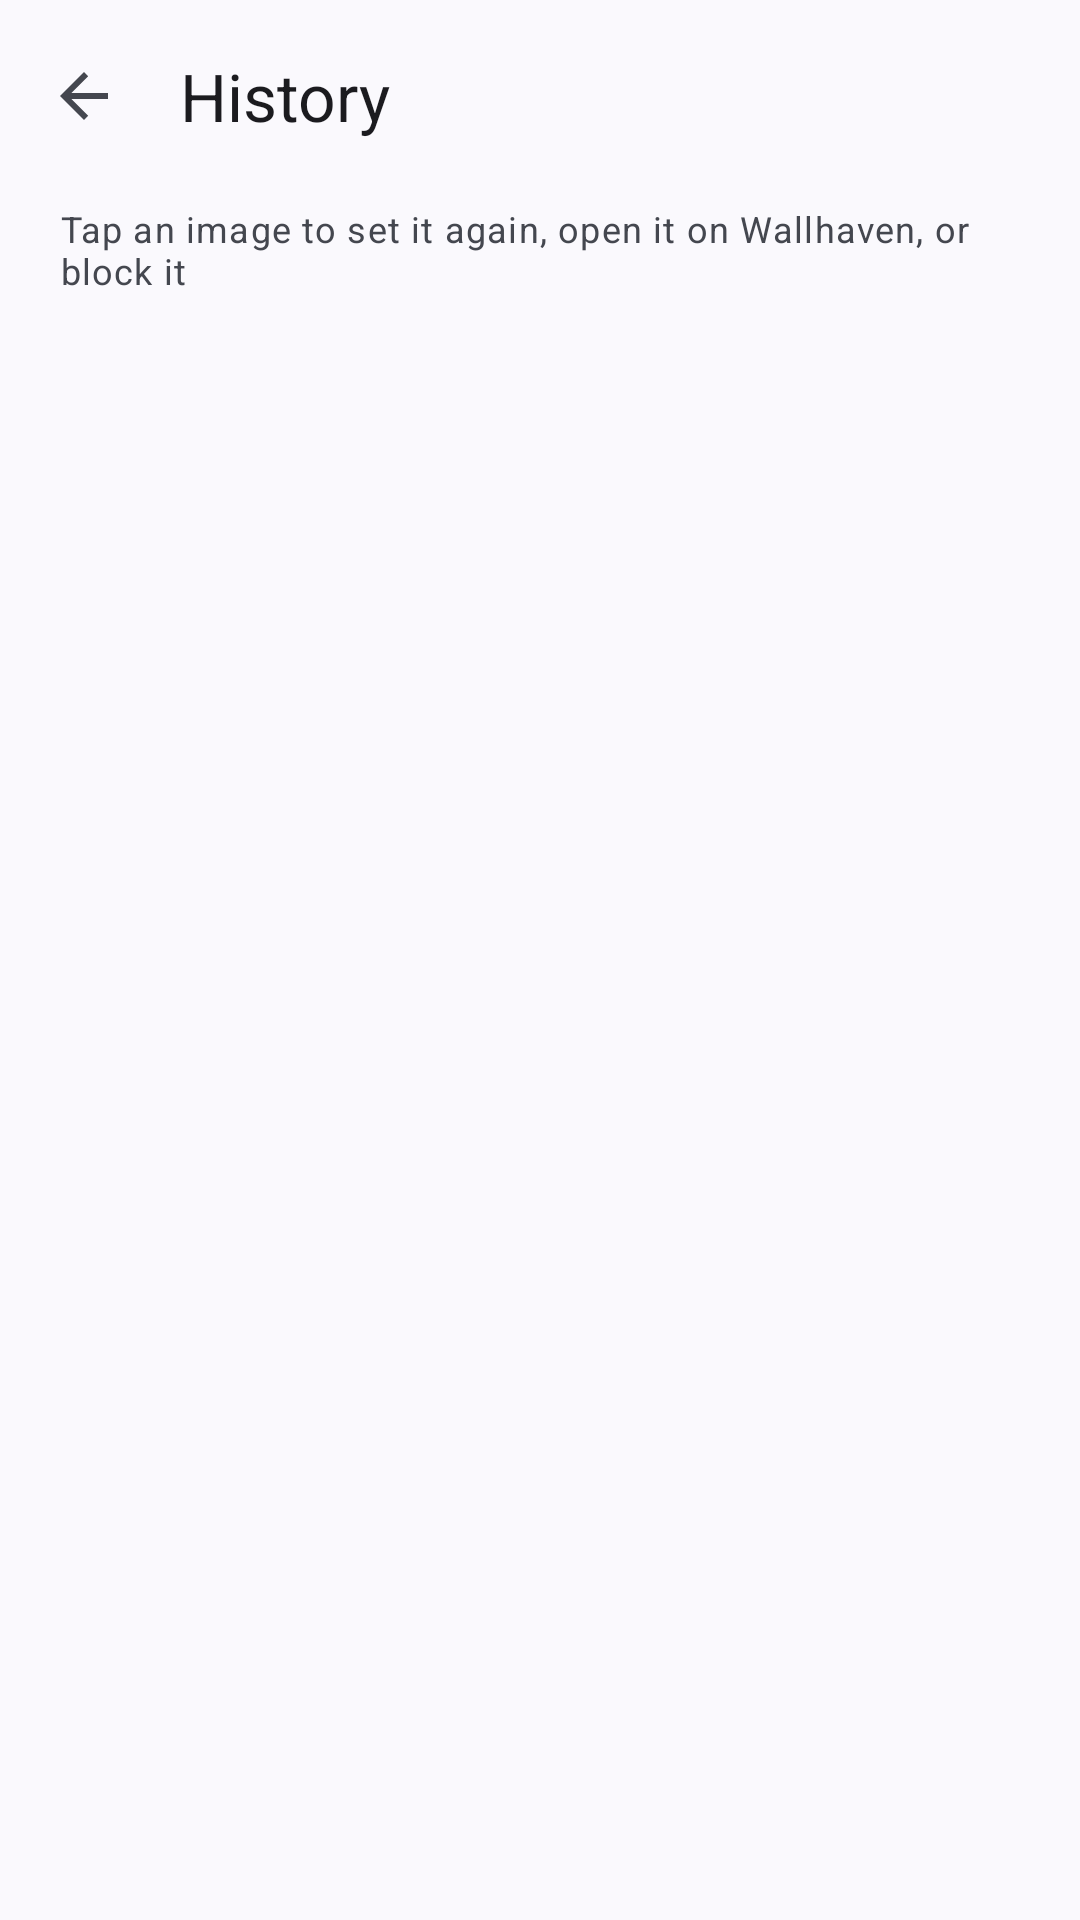

Produce the Android XML layout that renders to this screen, including the resource entries it uses.
<!-- AndroidManifest.xml: application theme AppTheme -->
<!-- res/layout/activity_history.xml -->
<?xml version="1.0" encoding="utf-8"?>
<LinearLayout xmlns:android="http://schemas.android.com/apk/res/android"
    xmlns:app="http://schemas.android.com/apk/res-auto"
    android:id="@+id/root"
    android:layout_width="match_parent"
    android:layout_height="match_parent"
    android:orientation="vertical">

    <com.google.android.material.appbar.MaterialToolbar
        android:id="@+id/toolbar"
        android:layout_width="match_parent"
        android:layout_height="?attr/actionBarSize"
        app:navigationContentDescription="Back"
        app:navigationIcon="?attr/homeAsUpIndicator"
        app:title="History" />

    <androidx.core.widget.NestedScrollView
        android:layout_width="match_parent"
        android:layout_height="match_parent">

        <LinearLayout
            android:layout_width="match_parent"
            android:layout_height="wrap_content"
            android:orientation="vertical"
            android:paddingHorizontal="16dp"
            android:paddingTop="4dp"
            android:paddingBottom="24dp">

            <TextView
                android:id="@+id/hint"
                style="@style/Label"
                android:layout_marginBottom="12dp"
                android:layout_marginStart="4dp"
                android:text="Tap an image to set it again, open it on Wallhaven, or block it" />

            <TextView
                android:id="@+id/empty"
                android:layout_width="match_parent"
                android:layout_height="wrap_content"
                android:layout_marginTop="48dp"
                android:gravity="center"
                android:text="No previous wallpapers yet.\nThey'll show up here after the next change."
                android:textAppearance="?attr/textAppearanceBodyLarge"
                android:textColor="?android:attr/textColorSecondary"
                android:visibility="gone" />

            <LinearLayout
                android:id="@+id/grid"
                android:layout_width="match_parent"
                android:layout_height="wrap_content"
                android:orientation="vertical" />
        </LinearLayout>
    </androidx.core.widget.NestedScrollView>
</LinearLayout>
<!-- resources referenced by this layout -->
<resources>
  <style name="Label">
          <item name="android:layout_width">wrap_content</item>
          <item name="android:layout_height">wrap_content</item>
          <item name="android:textAppearance">?attr/textAppearanceBodySmall</item>
          <item name="android:textColor">?android:attr/textColorSecondary</item>
      </style>
  <style name="AppTheme" parent="Theme.Material3.DynamicColors.DayNight.NoActionBar" />
</resources>
